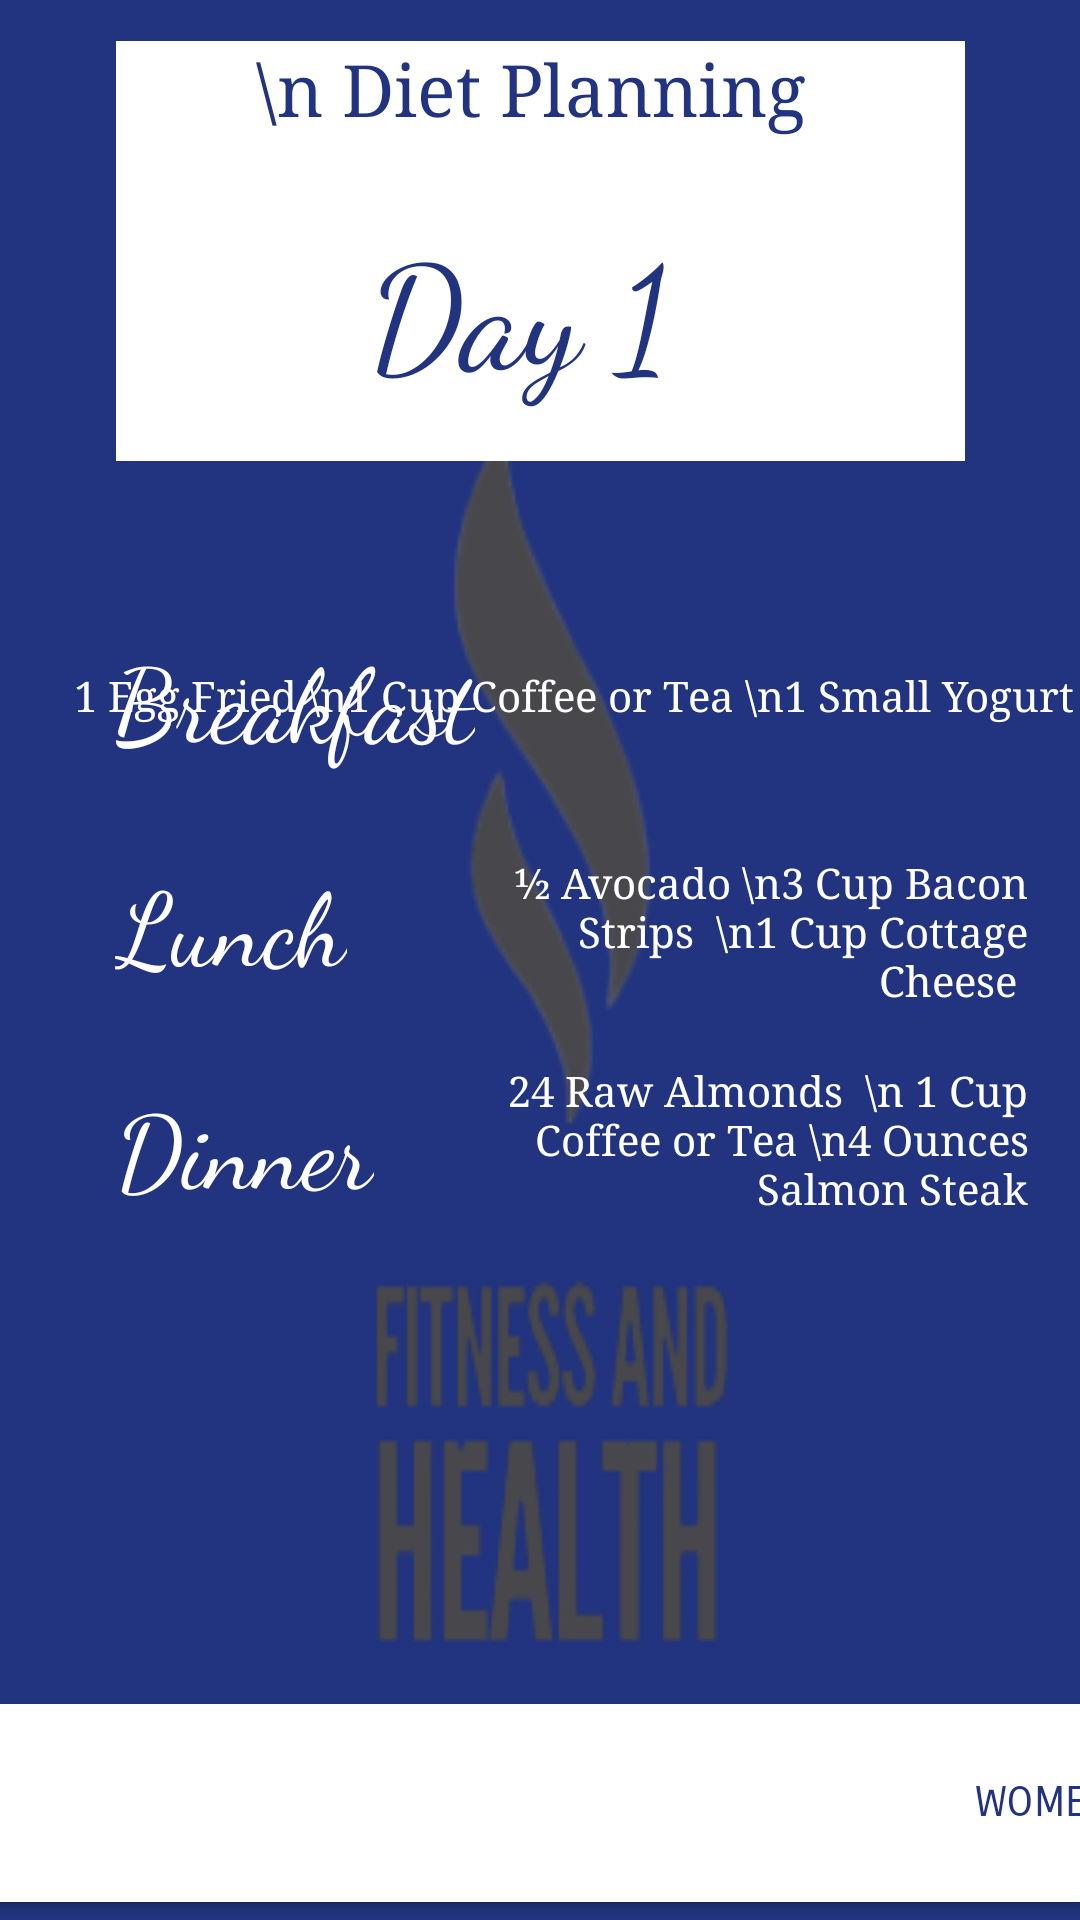

This screen was rendered from an Android layout file. Write that file and the resources it references.
<!-- AndroidManifest.xml: application theme Theme.FitnessHealthMobile -->
<!-- res/layout/activity_day1.xml -->
<?xml version="1.0" encoding="utf-8"?>
<androidx.constraintlayout.widget.ConstraintLayout xmlns:android="http://schemas.android.com/apk/res/android"
    xmlns:app="http://schemas.android.com/apk/res-auto"
    xmlns:tools="http://schemas.android.com/tools"
    android:layout_width="match_parent"
    android:layout_height="match_parent"
    android:background="#22347F"
    tools:context=".Day1">

    <TextView
        android:id="@+id/textView32"
        android:layout_width="366dp"
        android:layout_height="569dp"
        android:background="@drawable/logobg"
        android:fontFamily="cursive"
        android:text="."
        android:textAlignment="center"
        android:textColor="#FFFFFF"
        android:textSize="8sp"
        android:textStyle="bold"
        app:layout_constraintBottom_toBottomOf="parent"
        app:layout_constraintEnd_toEndOf="parent"
        app:layout_constraintHorizontal_bias="0.488"
        app:layout_constraintStart_toStartOf="parent"
        app:layout_constraintTop_toTopOf="parent"
        app:layout_constraintVertical_bias="0.808" />

    <TextView
        android:id="@+id/textView30"
        android:layout_width="198dp"
        android:layout_height="81dp"
        android:fontFamily="serif"
        android:text="½ Avocado \n3 Cup Bacon Strips  \n1 Cup Cottage Cheese "
        android:textAlignment="textEnd"
        android:textColor="#FFFFFF"
        android:textSize="14sp"
        app:layout_constraintBottom_toBottomOf="parent"
        app:layout_constraintEnd_toEndOf="parent"
        app:layout_constraintHorizontal_bias="0.892"
        app:layout_constraintStart_toStartOf="parent"
        app:layout_constraintTop_toTopOf="parent"
        app:layout_constraintVertical_bias="0.509" />

    <TextView
        android:id="@+id/textView31"
        android:layout_width="198dp"
        android:layout_height="81dp"
        android:fontFamily="serif"
        android:text="24 Raw Almonds  \n 1 Cup Coffee or Tea \n4 Ounces Salmon Steak"
        android:textAlignment="textEnd"
        android:textColor="#FFFFFF"
        android:textSize="14sp"
        app:layout_constraintBottom_toBottomOf="parent"
        app:layout_constraintEnd_toEndOf="parent"
        app:layout_constraintHorizontal_bias="0.892"
        app:layout_constraintStart_toStartOf="parent"
        app:layout_constraintTop_toTopOf="parent"
        app:layout_constraintVertical_bias="0.633" />

    <Button
        android:id="@+id/btnWomen"
        android:layout_width="404dp"
        android:layout_height="78dp"
        android:backgroundTint="#FFFFFF"
        android:fontFamily="sans-serif-smallcaps"
        android:text="WOMEN"
        android:textAlignment="textEnd"
        android:textColor="#22347F"
        app:cornerRadius="0dp"
        app:icon="@drawable/ic_arrow"
        app:iconPadding="230dp"
        app:iconTint="#22347F"
        app:layout_constraintBottom_toBottomOf="parent"
        app:layout_constraintEnd_toEndOf="parent"
        app:layout_constraintStart_toStartOf="parent"
        app:layout_constraintTop_toTopOf="parent"
        app:layout_constraintVertical_bias="1.0" />

    <TextView
        android:id="@+id/textView29"
        android:layout_width="wrap_content"
        android:layout_height="wrap_content"
        android:fontFamily="serif"
        android:text="1 Egg Fried \n1 Cup Coffee or Tea \n1 Small Yogurt"
        android:textAlignment="textEnd"
        android:textColor="#FFFFFF"
        android:textSize="14sp"
        app:layout_constraintBottom_toBottomOf="parent"
        app:layout_constraintEnd_toEndOf="parent"
        app:layout_constraintHorizontal_bias="0.917"
        app:layout_constraintStart_toStartOf="parent"
        app:layout_constraintTop_toTopOf="parent"
        app:layout_constraintVertical_bias="0.358" />

    <TextView
        android:id="@+id/textView28"
        android:layout_width="wrap_content"
        android:layout_height="wrap_content"
        android:fontFamily="cursive"
        android:text="Dinner"
        android:textColor="#FFFFFF"
        android:textSize="34sp"
        app:layout_constraintBottom_toBottomOf="parent"
        app:layout_constraintEnd_toEndOf="parent"
        app:layout_constraintHorizontal_bias="0.141"
        app:layout_constraintStart_toStartOf="parent"
        app:layout_constraintTop_toTopOf="parent"
        app:layout_constraintVertical_bias="0.604" />

    <TextView
        android:id="@+id/textView27"
        android:layout_width="wrap_content"
        android:layout_height="wrap_content"
        android:fontFamily="cursive"
        android:text="Lunch"
        android:textColor="#FFFFFF"
        android:textSize="34sp"
        app:layout_constraintBottom_toBottomOf="parent"
        app:layout_constraintEnd_toEndOf="parent"
        app:layout_constraintHorizontal_bias="0.136"
        app:layout_constraintStart_toStartOf="parent"
        app:layout_constraintTop_toTopOf="parent"
        app:layout_constraintVertical_bias="0.479" />

    <TextView
        android:id="@+id/textView26"
        android:layout_width="wrap_content"
        android:layout_height="wrap_content"
        android:fontFamily="cursive"
        android:text="Breakfast"
        android:textColor="#FFFFFF"
        android:textSize="34sp"
        app:layout_constraintBottom_toBottomOf="parent"
        app:layout_constraintEnd_toEndOf="parent"
        app:layout_constraintHorizontal_bias="0.158"
        app:layout_constraintStart_toStartOf="parent"
        app:layout_constraintTop_toTopOf="parent"
        app:layout_constraintVertical_bias="0.353" />

    <TextView
        android:id="@+id/textView4"
        android:layout_width="283dp"
        android:layout_height="140dp"
        android:background="#FFFFFF"
        android:fontFamily="serif"
        android:text="\n Diet Planning "
        android:textAlignment="center"
        android:textColor="#22347F"
        android:textSize="24sp"
        app:layout_constraintBottom_toBottomOf="parent"
        app:layout_constraintEnd_toEndOf="parent"
        app:layout_constraintStart_toStartOf="parent"
        app:layout_constraintTop_toTopOf="parent"
        app:layout_constraintVertical_bias="0.027" />

    <TextView
        android:id="@+id/textView25"
        android:layout_width="wrap_content"
        android:layout_height="wrap_content"
        android:fontFamily="cursive"
        android:text="Day 1 "
        android:textAlignment="center"
        android:textColor="#22347F"
        android:textSize="48sp"
        app:layout_constraintBottom_toBottomOf="parent"
        app:layout_constraintEnd_toEndOf="parent"
        app:layout_constraintHorizontal_bias="0.498"
        app:layout_constraintStart_toStartOf="parent"
        app:layout_constraintTop_toTopOf="parent"
        app:layout_constraintVertical_bias="0.121" />
</androidx.constraintlayout.widget.ConstraintLayout>
<!-- resources referenced by this layout -->
<resources>
  <!-- drawable logobg: png bitmap (drawable, 18072 bytes) -->
  <style name="Theme.FitnessHealthMobile" parent="Base.Theme.FitnessHealthMobile" />
  <style name="Base.Theme.FitnessHealthMobile" parent="Theme.Material3.DayNight.NoActionBar">
          
          
      </style>
</resources>
